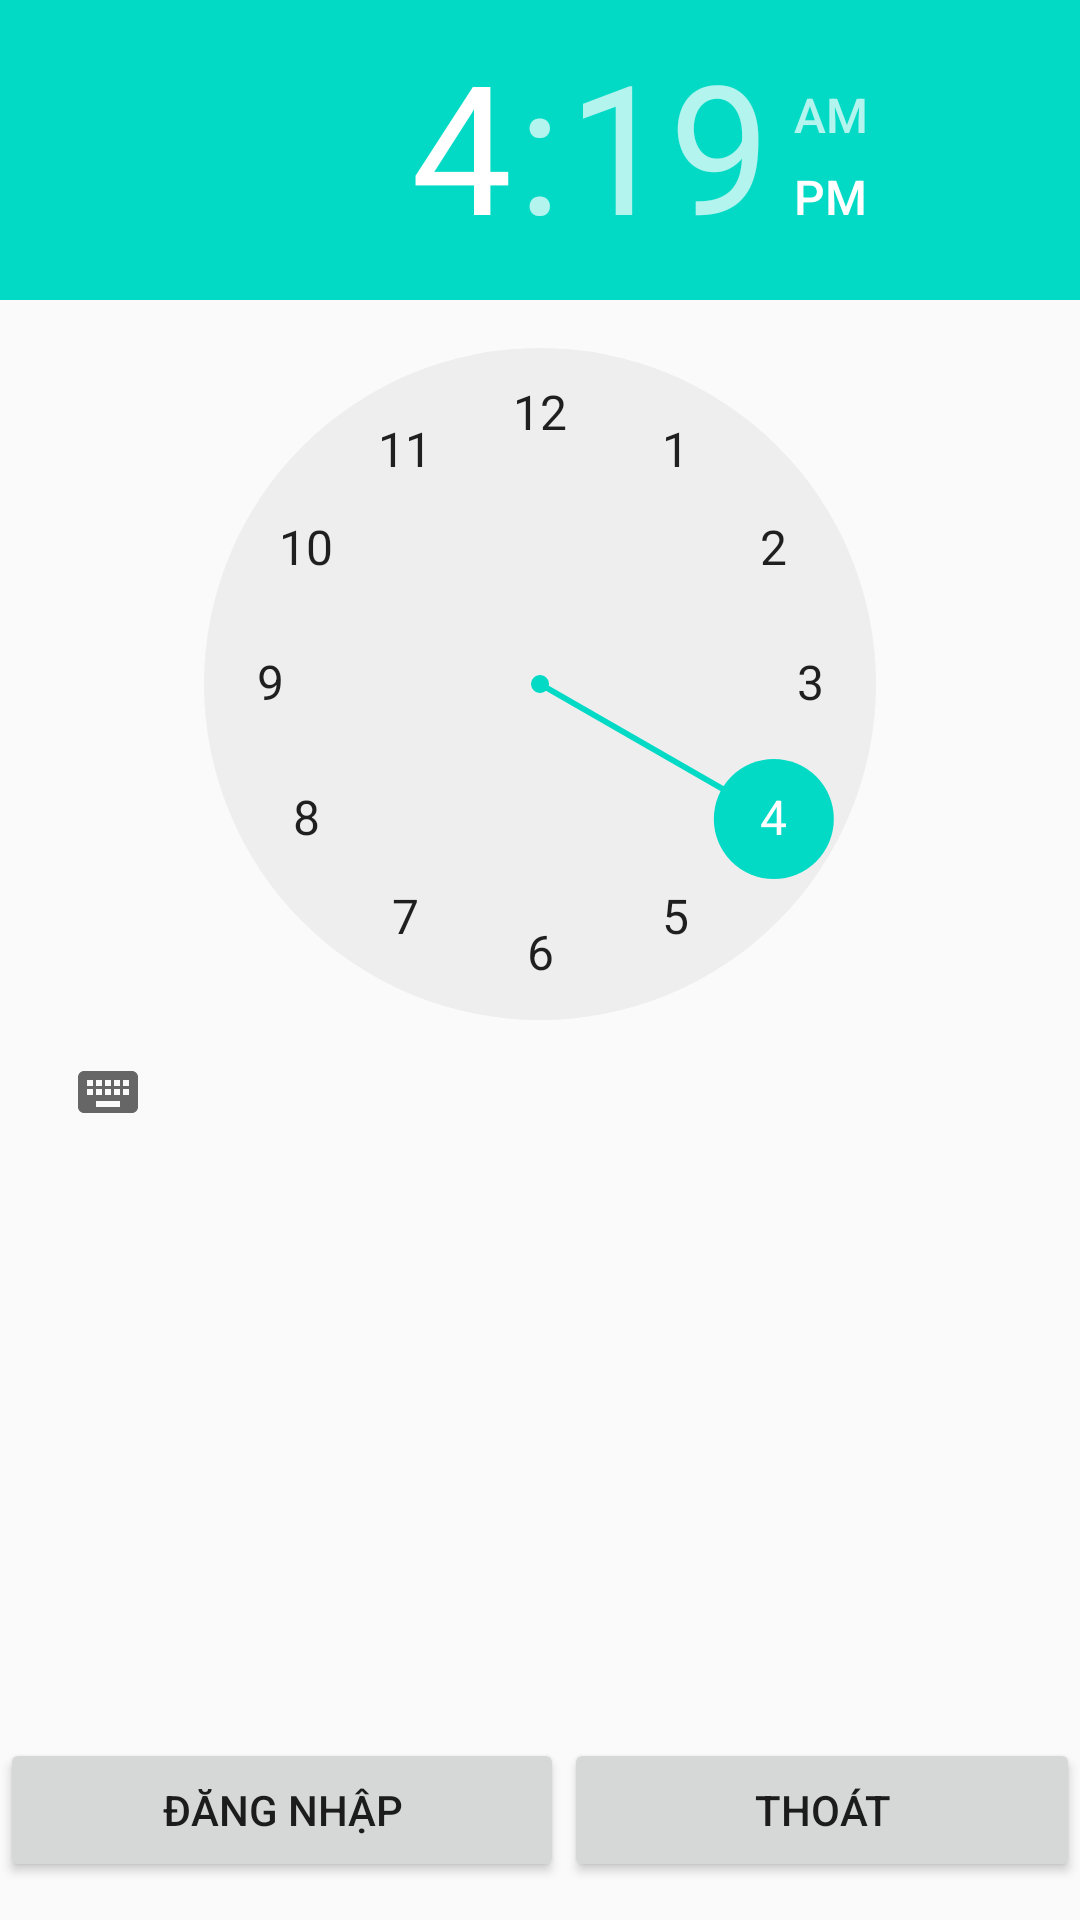

The Android layout XML behind this screen, and the referenced resources:
<!-- AndroidManifest.xml: application theme AppTheme -->
<!-- res/layout/activity_main.xml -->
<?xml version="1.0" encoding="utf-8"?>
<LinearLayout
    xmlns:android="http://schemas.android.com/apk/res/android"
    xmlns:tools="http://schemas.android.com/tools"
    android:id="@+id/activity_main"
    android:layout_width="match_parent"
    android:layout_height="match_parent"
    android:orientation="vertical"
    android:weightSum="10"
    tools:context="com.example.vantrantrucphuong.MainActivity">
    
    <LinearLayout
        android:layout_weight="8"
        android:orientation="horizontal"
        android:layout_width="fill_parent"
        android:layout_height="wrap_content">
        <TimePicker
            android:id="@+id/timePicker"
            android:layout_width="wrap_content"
            android:layout_height="wrap_content"></TimePicker>

        <DatePicker
            android:id="@+id/datePicker"
            android:layout_width="wrap_content"
            android:layout_height="wrap_content"></DatePicker>
    </LinearLayout>

    <LinearLayout
        android:layout_weight="2"
        android:orientation="horizontal"
        android:layout_width="match_parent"
        android:layout_height="wrap_content">
        <Button
            android:id="@+id/btnDangNhap"
            android:layout_weight="1"
            android:text="ĐĂNG NHẬP"
            android:layout_width="wrap_content"
            android:layout_height="wrap_content"/>
        <Button
            android:id="@+id/btnThoat"
            android:layout_weight="1"
            android:text="THOÁT"
            android:layout_width="wrap_content"
            android:layout_height="wrap_content"/>
    </LinearLayout>

</LinearLayout>
<!-- resources referenced by this layout -->
<resources>
  <style name="AppTheme" parent="Base.Theme.AppCompat.Light.DarkActionBar">
          
          <item name="colorPrimary">@color/colorPrimary</item>
          <item name="colorPrimaryDark">@color/colorPrimaryDark</item>
          <item name="colorAccent">@color/colorAccent</item>
      </style>
  <!-- not gathered from this repository: default colours our renderer supplied (Android Studio template values) -->
  <color name="colorPrimary">#FF6200EE</color>
  <color name="colorPrimaryDark">#FF3700B3</color>
  <color name="colorAccent">#FF03DAC5</color>
</resources>
